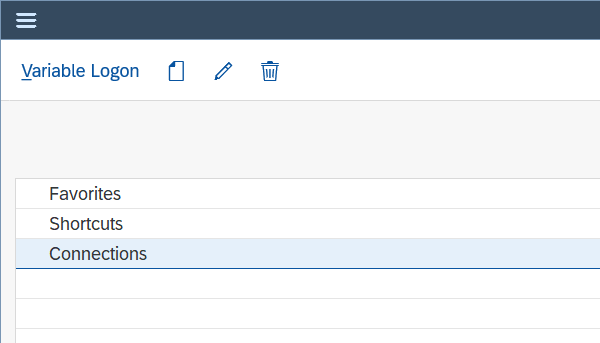
Task: Robotic Enterprise Framework
Workflow: InitAllApplications

Step 1: Open Application 'saplogon.exe SAP' on the dialog in window 'SAP Logon 770' (saplogon.exe)

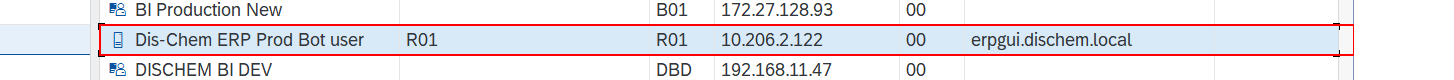
Step 2: click on the list item 'Dis-Chem ERP Prod Bot user' in window 'myContainer'

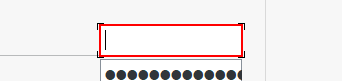
Step 3: type [UserName] into 'TextField  User Name' (saplogon.exe)

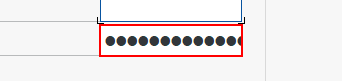
Step 4: type a value into 'PasswordField  Password' (saplogon.exe)

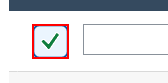
Step 5: click on 'Button  Enter (Enter)' (saplogon.exe)

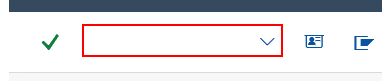
Step 6: type "mm42[k(enter)]" into 'OkCodeField  okcd' in window 'SAP Easy Access  -  User Menu for RPAUIPATH03' (saplogon.exe)